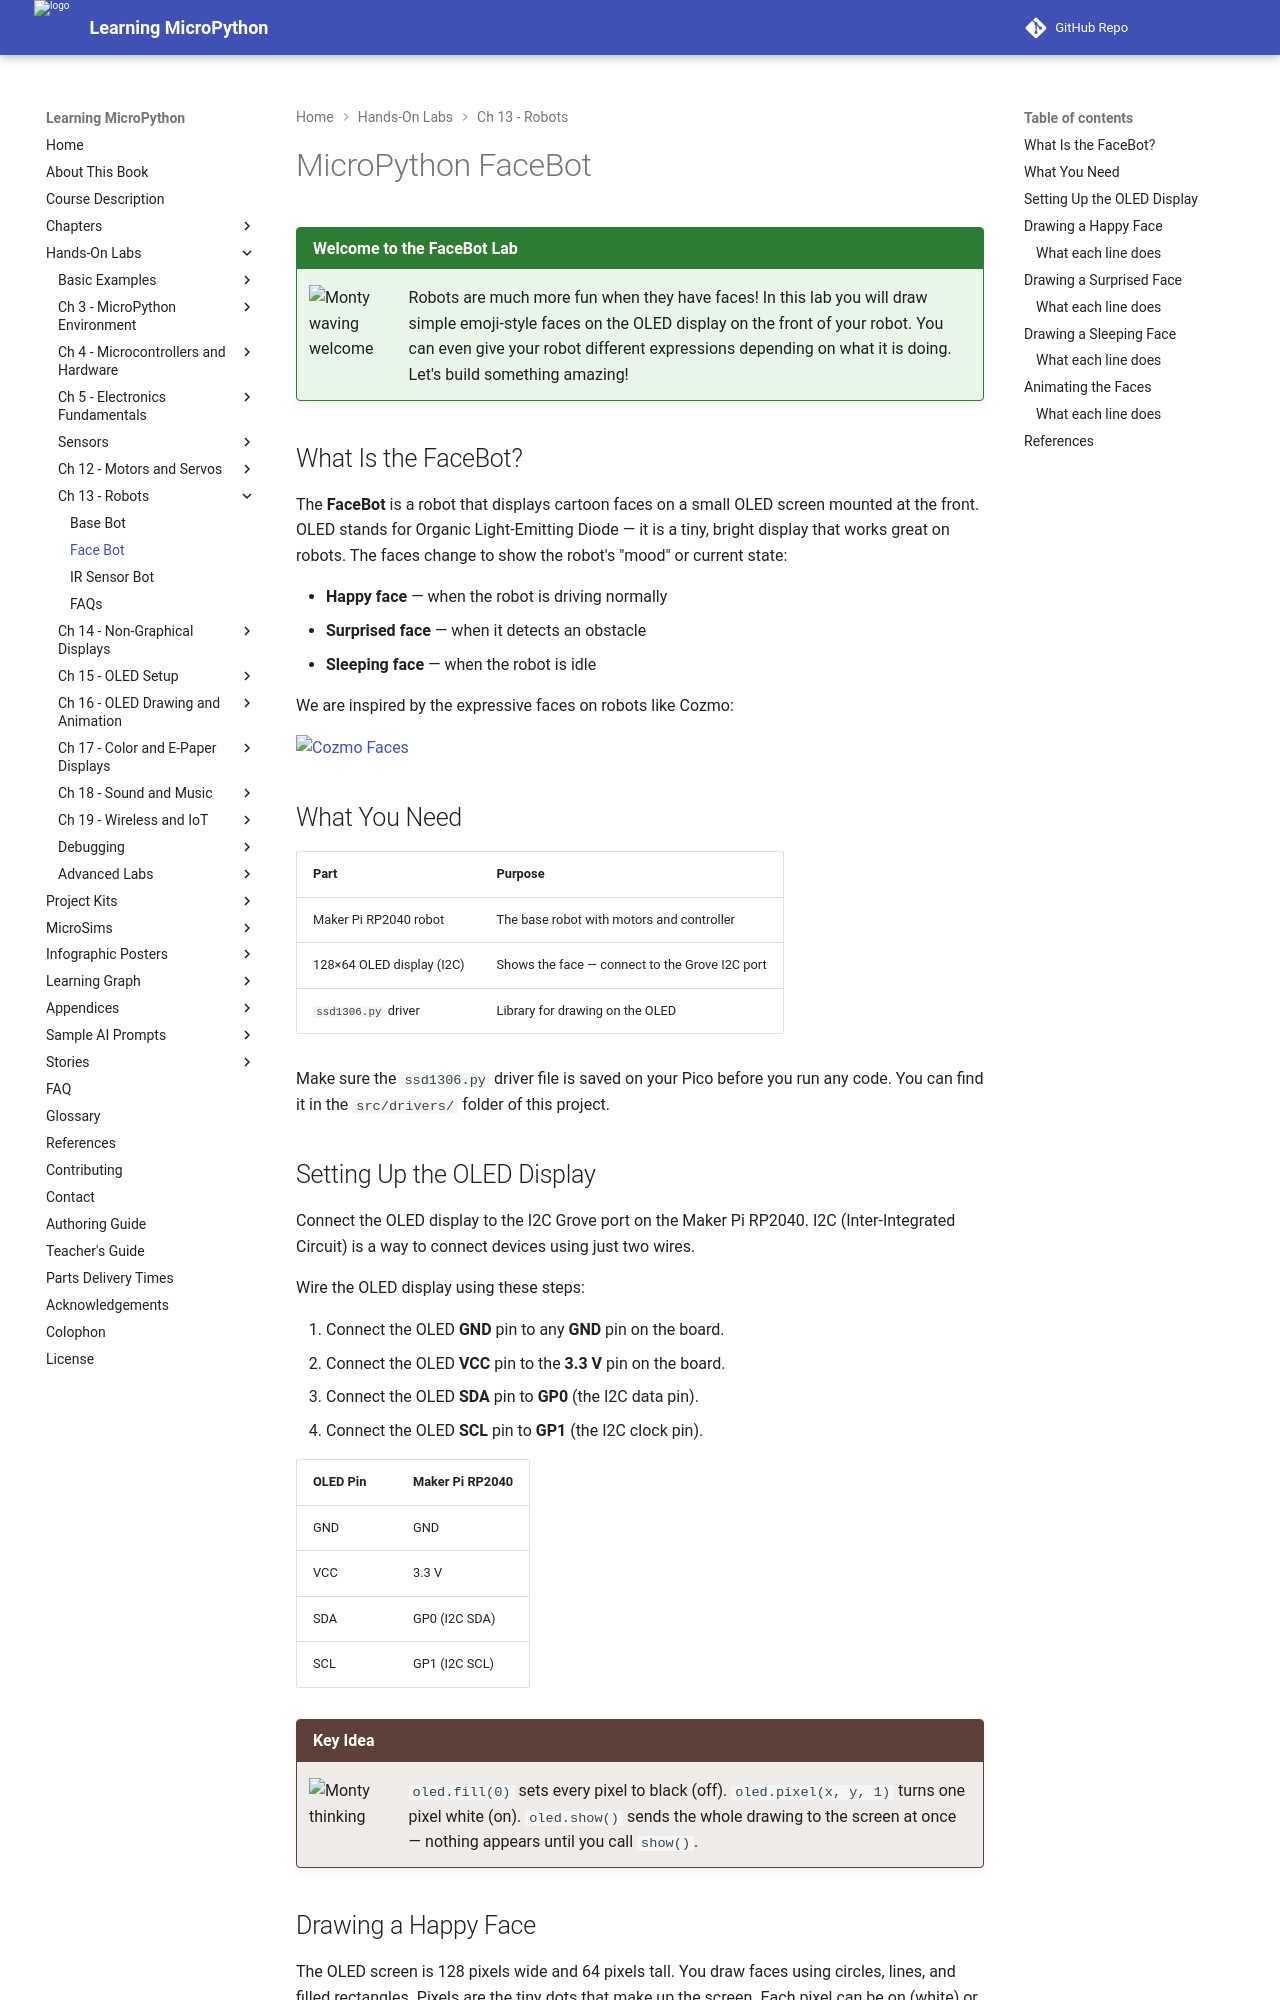

repository: dmccreary/learning-micropython · page: hands-on-labs/13-robots-mobile-systems/04-face-bot/index.html · generator: mkdocs

# MicroPython FaceBot

!!! mascot-welcome "Welcome to the FaceBot Lab"
    ![Monty waving welcome](../../img/mascot/welcome.png){ class="mascot-admonition-img" }
    Robots are much more fun when they have faces! In this lab you will draw simple emoji-style faces on the OLED display on the front of your robot. You can even give your robot different expressions depending on what it is doing. Let's build something amazing!

## What Is the FaceBot?

The **FaceBot** is a robot that displays cartoon faces on a small OLED screen mounted at the front. OLED stands for Organic Light-Emitting Diode — it is a tiny, bright display that works great on robots. The faces change to show the robot's "mood" or current state:

- **Happy face** — when the robot is driving normally
- **Surprised face** — when it detects an obstacle
- **Sleeping face** — when the robot is idle

We are inspired by the expressive faces on robots like Cozmo:

![Cozmo Faces](../../img/cozmo-faces.png)

## What You Need

| Part | Purpose |
|------|---------|
| Maker Pi RP2040 robot | The base robot with motors and controller |
| 128×64 OLED display (I2C) | Shows the face — connect to the Grove I2C port |
| `ssd1306.py` driver | Library for drawing on the OLED |

Make sure the `ssd1306.py` driver file is saved on your Pico before you run any code. You can find it in the `src/drivers/` folder of this project.

## Setting Up the OLED Display

Connect the OLED display to the I2C Grove port on the Maker Pi RP2040. I2C (Inter-Integrated Circuit) is a way to connect devices using just two wires.

Wire the OLED display using these steps:

1. Connect the OLED **GND** pin to any **GND** pin on the board.
2. Connect the OLED **VCC** pin to the **3.3 V** pin on the board.
3. Connect the OLED **SDA** pin to **GP0** (the I2C data pin).
4. Connect the OLED **SCL** pin to **GP1** (the I2C clock pin).

| OLED Pin | Maker Pi RP2040 |
|----------|-----------------|
| GND | GND |
| VCC | 3.3 V |
| SDA | GP0 (I2C SDA) |
| SCL | GP1 (I2C SCL) |

!!! mascot-thinking "Key Idea"
    ![Monty thinking](../../img/mascot/thinking.png){ class="mascot-admonition-img" }
    `oled.fill(0)` sets every pixel to black (off). `oled.pixel(x, y, 1)` turns one pixel white (on). `oled.show()` sends the whole drawing to the screen at once — nothing appears until you call `show()`.
